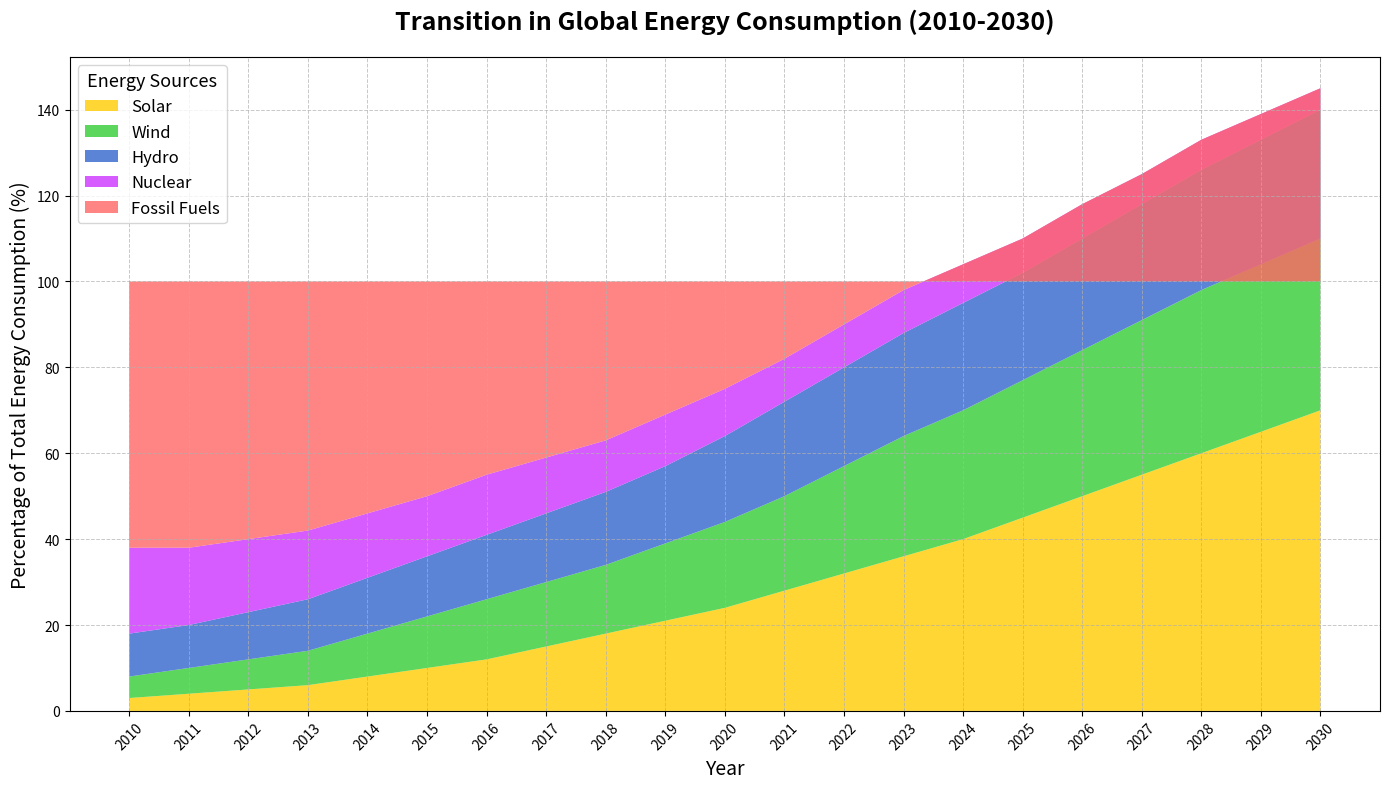

The matplotlib source for this figure:
import matplotlib.pyplot as plt
import numpy as np

# Define years from 2010 to 2030
years = np.arange(2010, 2031)

# Hypothetical data: Energy consumption percentages by source
solar = np.array([3, 4, 5, 6, 8, 10, 12, 15, 18, 21, 24, 28, 32, 36, 40, 45, 50, 55, 60, 65, 70])
wind = np.array([5, 6, 7, 8, 10, 12, 14, 15, 16, 18, 20, 22, 25, 28, 30, 32, 34, 36, 38, 39, 40])
hydro = np.array([10, 10, 11, 12, 13, 14, 15, 16, 17, 18, 20, 22, 23, 24, 25, 25, 26, 27, 28, 29, 30])
nuclear = np.array([20, 18, 17, 16, 15, 14, 14, 13, 12, 12, 11, 10, 10, 10, 9, 8, 8, 7, 7, 6, 5])
fossil = 100 - (solar + wind + hydro + nuclear)

# Create the figure and axis
fig, ax = plt.subplots(figsize=(14, 8))

# Plot stacked area chart
ax.stackplot(years, solar, wind, hydro, nuclear, fossil, 
             labels=['Solar', 'Wind', 'Hydro', 'Nuclear', 'Fossil Fuels'],
             colors=['#ffcc00', '#33cc33', '#3366cc', '#cc33ff', '#ff6666'],
             alpha=0.8)

# Set titles and labels
ax.set_title('Transition in Global Energy Consumption (2010-2030)', fontsize=18, fontweight='bold', pad=20)
ax.set_xlabel('Year', fontsize=14)
ax.set_ylabel('Percentage of Total Energy Consumption (%)', fontsize=14)

# Customize the legend
ax.legend(loc='upper left', fontsize=12, title='Energy Sources', title_fontsize='13')

# Customize grid lines
ax.grid(True, linestyle='--', linewidth=0.7, alpha=0.7)

# Adjust x-axis labels for better readability
plt.xticks(years, rotation=45)

# Automatically adjust layout
plt.tight_layout()

# Show the plot
plt.show()
